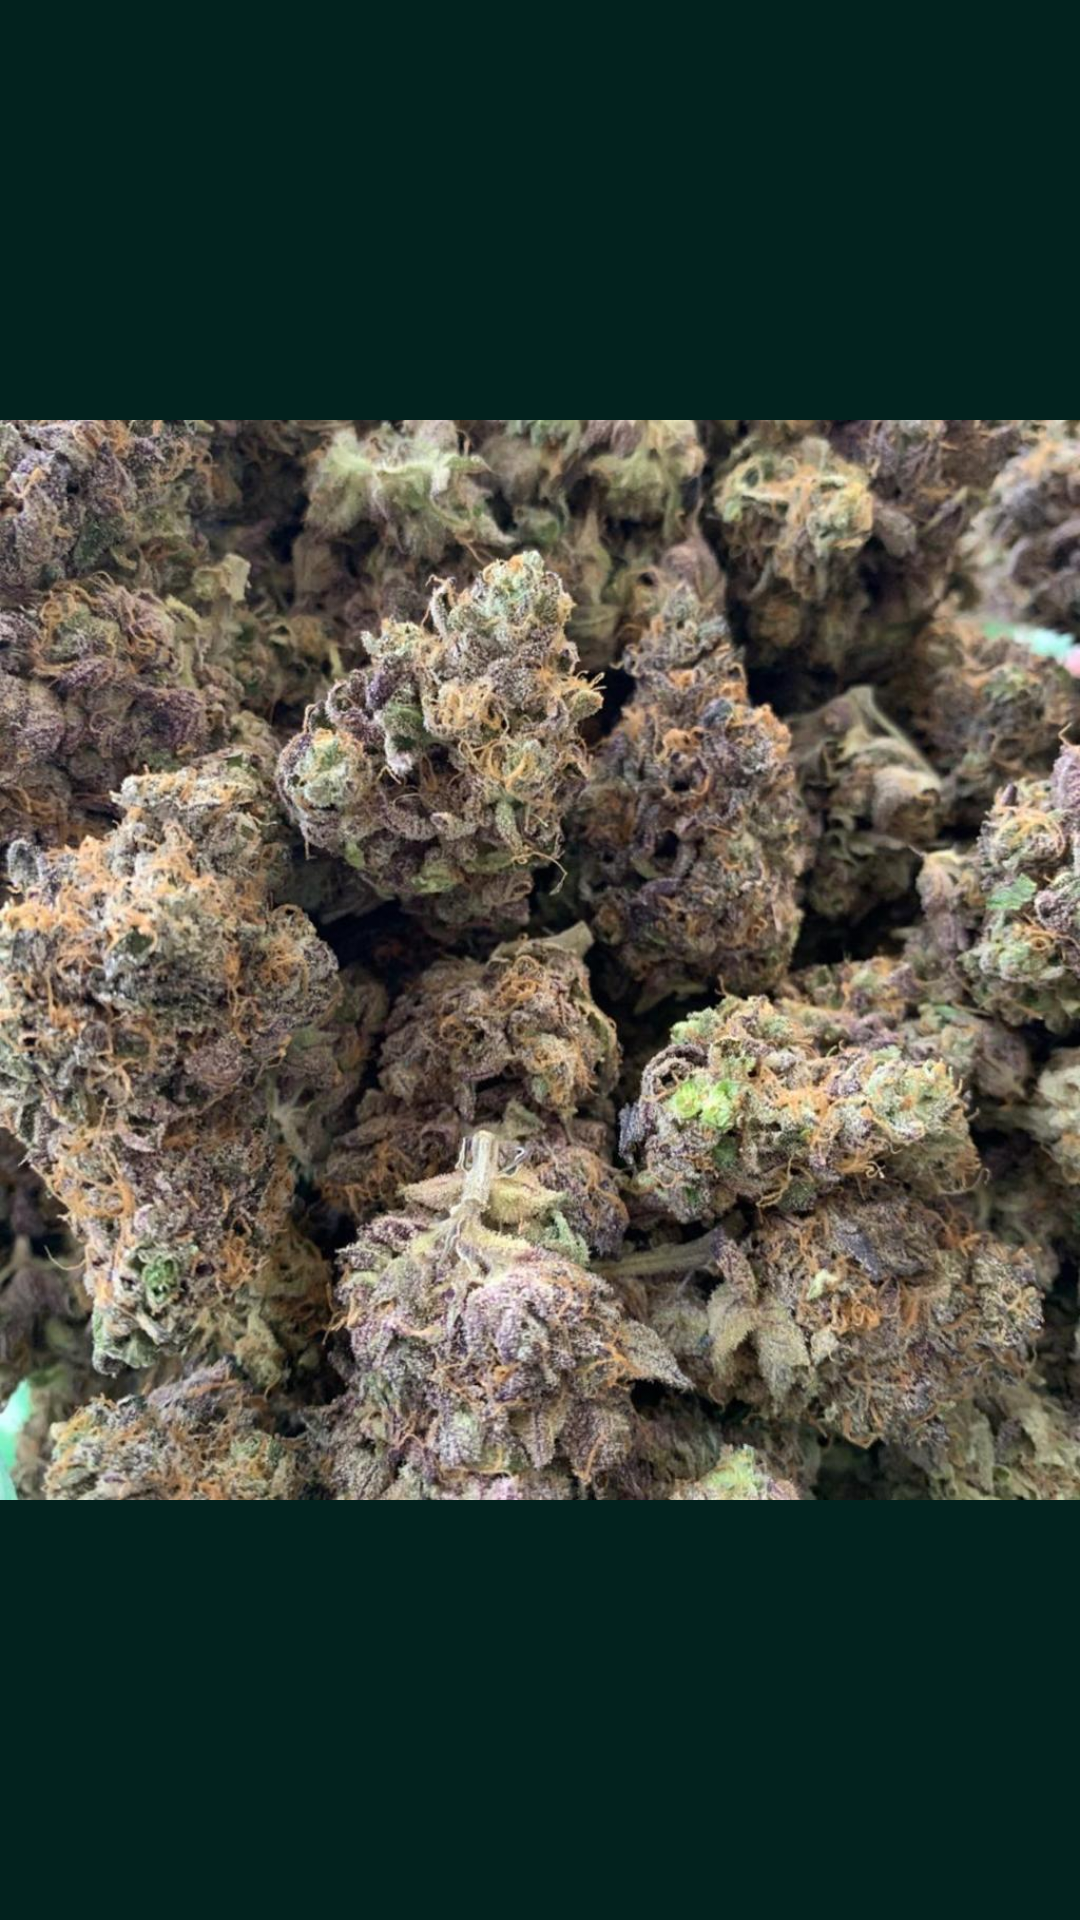

Produce the Android XML layout that renders to this screen, including the resource entries it uses.
<!-- AndroidManifest.xml: application theme Theme.MitchellAntoine_Dank_Tank -->
<!-- res/layout/activity_login.xml -->
<?xml version="1.0" encoding="utf-8"?>
<androidx.constraintlayout.widget.ConstraintLayout xmlns:android="http://schemas.android.com/apk/res/android"
    xmlns:app="http://schemas.android.com/apk/res-auto"
    xmlns:tools="http://schemas.android.com/tools"
    android:id="@+id/login_container"
    android:layout_width="match_parent"
    android:layout_height="match_parent"
    android:background="#02221E"
    tools:context=".LoginActivity">

    <ImageView
        android:id="@+id/imageView4"
        android:layout_width="wrap_content"
        android:layout_height="wrap_content"
        android:contentDescription="@string/log_in_background"
        app:layout_constraintBottom_toBottomOf="parent"
        app:layout_constraintEnd_toEndOf="parent"
        app:layout_constraintStart_toStartOf="parent"
        app:layout_constraintTop_toTopOf="parent"
        app:srcCompat="@drawable/cannabackground" />
</androidx.constraintlayout.widget.ConstraintLayout>
<!-- resources referenced by this layout -->
<resources>
  <!-- drawable cannabackground: jpeg bitmap (drawable, 209942 bytes) -->
  <string name="log_in_background">log_in_background</string>
  <style name="Theme.MitchellAntoine_Dank_Tank" parent="Theme.MaterialComponents.DayNight.DarkActionBar">
          
          <item name="colorPrimary">@color/green_500</item>
          <item name="colorPrimaryVariant">@color/green_700</item>
          <item name="colorOnPrimary">@color/white</item>
          
          <item name="colorSecondary">@color/teal_200</item>
          <item name="colorSecondaryVariant">@color/teal_700</item>
          <item name="colorOnSecondary">@color/black</item>
          
          <item name="android:statusBarColor">?attr/colorPrimaryVariant</item>
          
      </style>
  <color name="green_500">#129988</color>
  <color name="green_700">#02453D</color>
  <color name="white">#FFFFFFFF</color>
  <color name="teal_200">#FF03DAC5</color>
  <color name="teal_700">#FF018786</color>
  <color name="black">#FF000000</color>
</resources>
